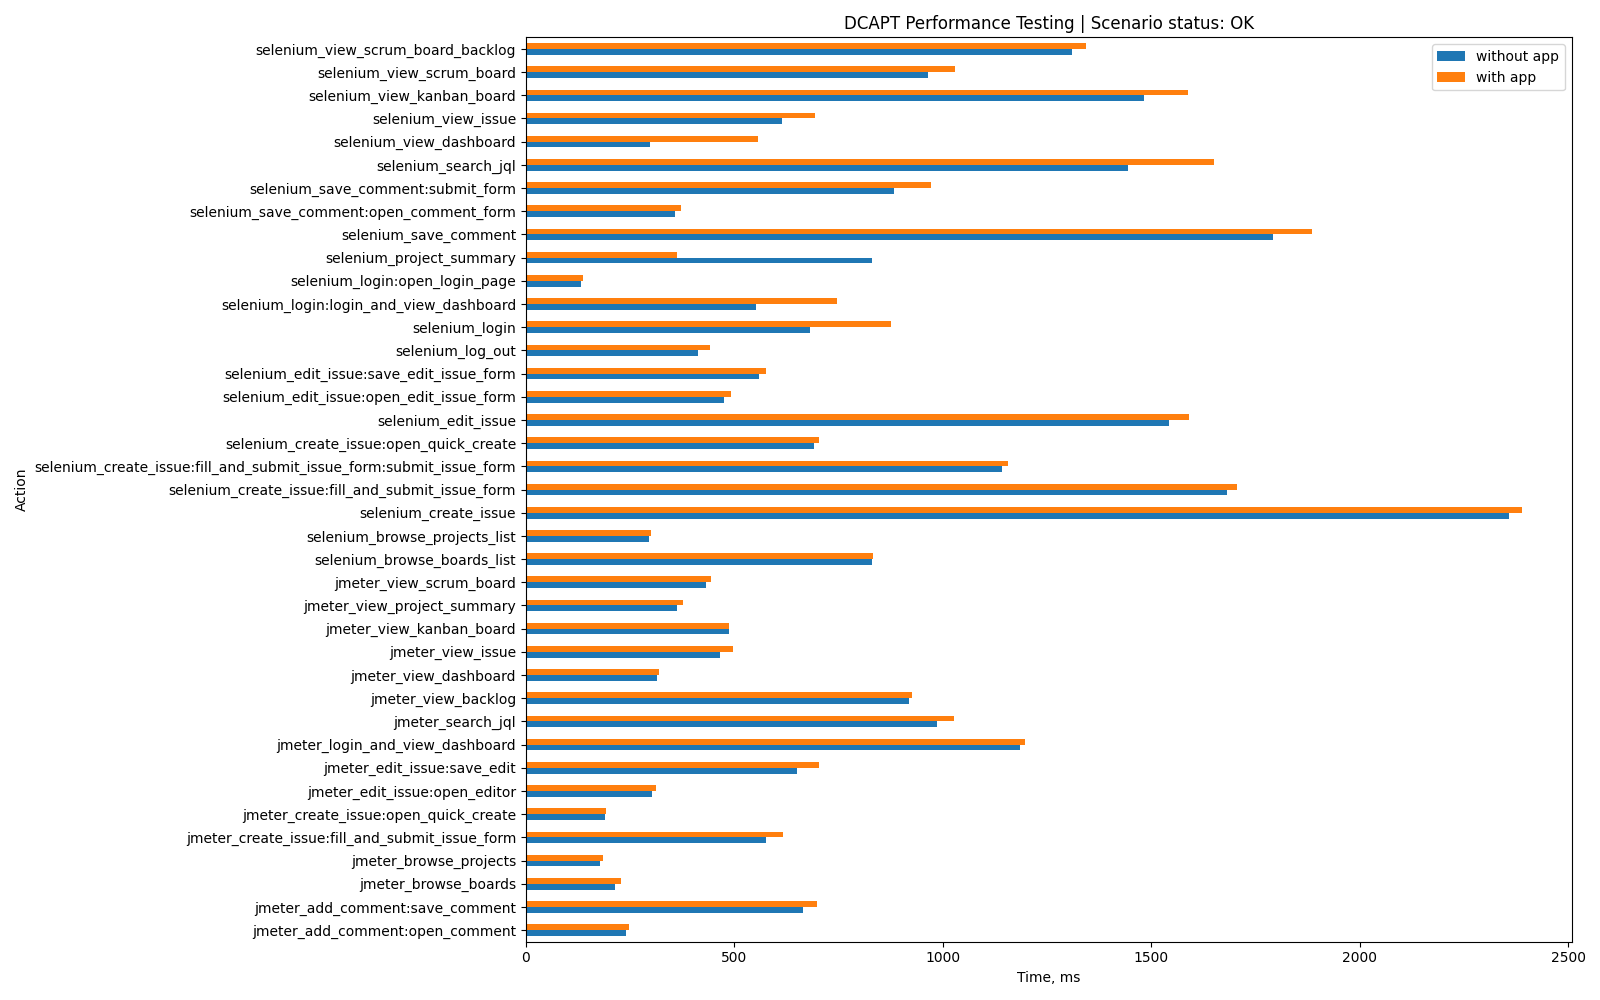

Data behind this chart, as committed beside it:
Action, without app, with app, App-specific
jmeter_login_and_view_dashboard, 1184, 1198, False
jmeter_view_issue, 465, 496, False
jmeter_search_jql, 986, 1027, False
jmeter_view_dashboard, 315, 320, False
jmeter_view_scrum_board, 432, 443, False
jmeter_view_backlog, 918, 927, False
jmeter_create_issue:open_quick_create, 190, 193, False
jmeter_create_issue:fill_and_submit_issu…, 577, 616, False
jmeter_view_kanban_board, 486, 488, False
jmeter_browse_projects, 178, 184, False
jmeter_edit_issue:open_editor, 302, 312, False
jmeter_edit_issue:save_edit, 651, 704, False
jmeter_view_project_summary, 363, 377, False
jmeter_add_comment:open_comment, 239, 248, False
jmeter_add_comment:save_comment, 664, 698, False
jmeter_browse_boards, 214, 229, False
selenium_login:open_login_page, 133, 136, False
selenium_login:login_and_view_dashboard, 553, 747, False
selenium_login, 681, 876, False
selenium_browse_projects_list, 296, 300, False
selenium_browse_boards_list, 830, 833, False
selenium_create_issue:open_quick_create, 691, 703, False
selenium_create_issue:fill_and_submit_is…, 1142, 1156, False
selenium_create_issue:fill_and_submit_is…, 1682, 1706, False
selenium_create_issue, 2357, 2389, False
selenium_edit_issue:open_edit_issue_form, 474, 493, False
selenium_edit_issue:save_edit_issue_form, 558, 577, False
selenium_edit_issue, 1542, 1590, False
selenium_save_comment:open_comment_form, 357, 373, False
selenium_save_comment:submit_form, 883, 971, False
selenium_save_comment, 1793, 1886, False
selenium_search_jql, 1445, 1651, False
selenium_view_scrum_board_backlog, 1311, 1343, False
selenium_view_scrum_board, 964, 1029, False
selenium_view_kanban_board, 1482, 1589, False
selenium_view_dashboard, 298, 556, False
selenium_view_issue, 615, 694, False
selenium_project_summary, 829, 362, False
selenium_log_out, 414, 442, False
